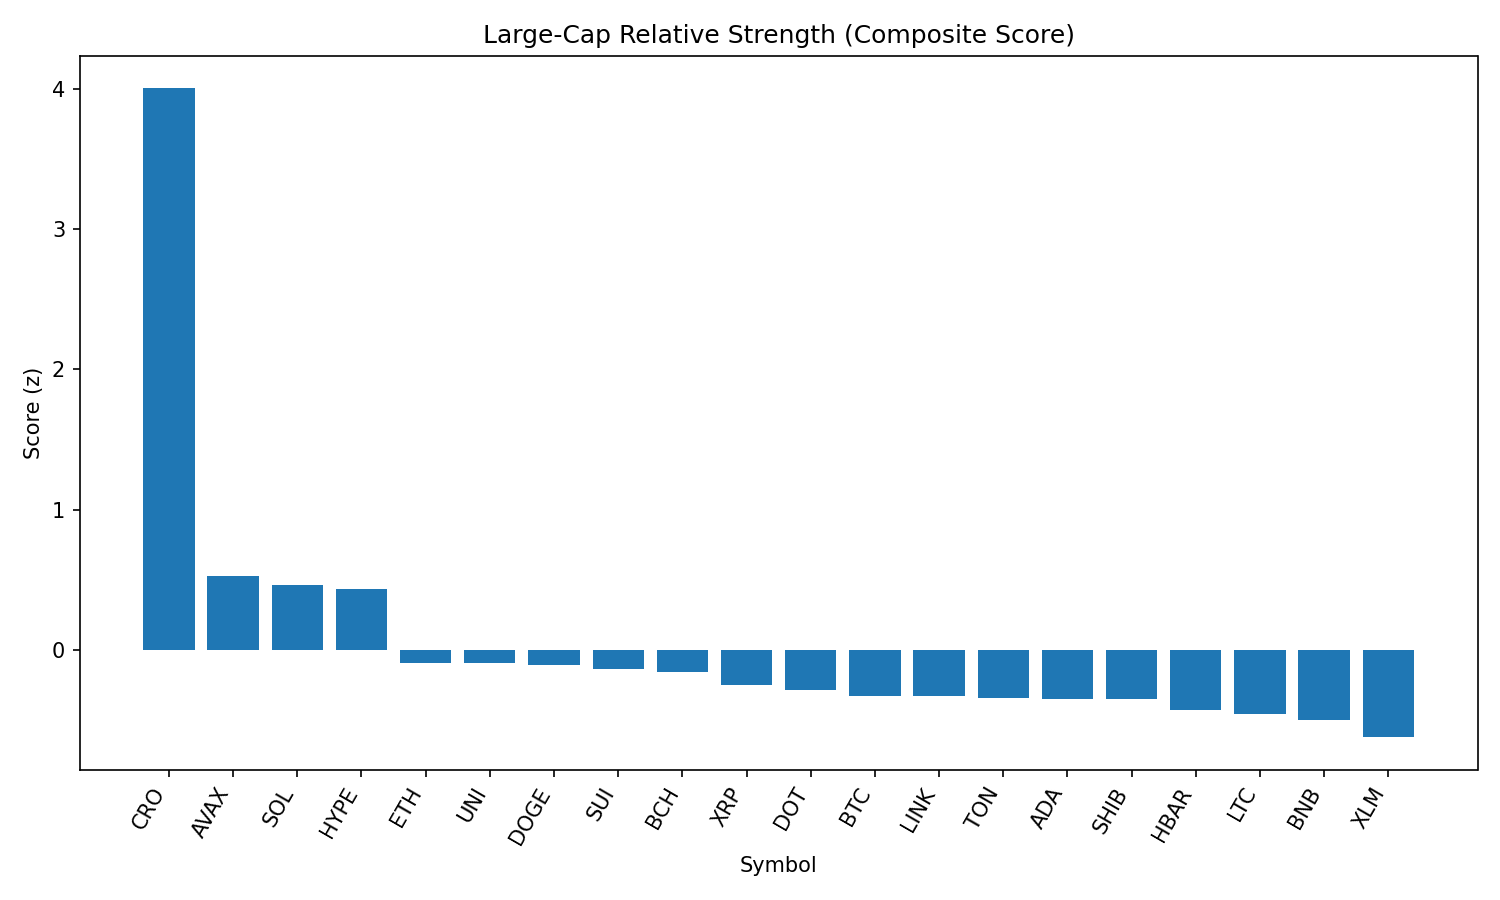

The table this chart was drawn from, first rows:
rank, name, symbol, price, pct_1h, pct_24h, pct_7d, pct_1h_vs_btc, pct_24h_vs_btc, pct_7d_vs_btc, market_cap_rank, market_cap, volume_usd, score
1, Cronos, CRO, 0.2389, 3.381, 19.42, 66.37, 2.853, 17.64, 68.09, 29, 7846440348, 881954107, 4.001
2, Avalanche, AVAX, 24.86, 1.039, 6.381, 9.178, 0.511, 4.602, 10.9, 22, 10496045247, 571956939, 0.526
3, Solana, SOL, 205.0, 0.4496, 8.753, 12.62, -0.0784, 6.974, 14.34, 6, 110876348271, 9264064041, 0.4613
4, Hyperliquid, HYPE, 49.6, 0.2525, 9.207, 17.93, -0.2755, 7.427, 19.64, 16, 13416919993, 573930642, 0.4365
5, Ethereum, ETH, 4617, 0.4301, 3.181, 9.756, -0.09786, 1.402, 11.47, 2, 558729535417, 36971515146, -0.09192
6, Uniswap, UNI, 9.99, 0.7567, 3.383, -2.307, 0.2287, 1.604, -0.5895, 34, 6001774575, 404752388, -0.09338
7, Dogecoin, DOGE, 0.2201, 0.4919, 4.169, 2.496, -0.03611, 2.39, 4.214, 9, 33154495671, 1920095962, -0.1105
8, Sui, SUI, 3.47, 0.794, 2.415, -0.2963, 0.266, 0.6359, 1.421, 19, 12202711200, 1084472910, -0.1347
9, Bitcoin Cash, BCH, 554.8, 0.6494, 3.025, 0.4839, 0.1214, 1.246, 2.201, 21, 11051843945, 311861215, -0.1555
10, XRP, XRP, 3.01, 0.3003, 3.637, 3.931, -0.2277, 1.857, 5.648, 3, 178950660263, 6212236140, -0.2492
11, Polkadot, DOT, 3.89, 0.4721, 2.491, 2.49, -0.05595, 0.7114, 4.207, 35, 5922710008, 223576582, -0.2883
12, Bitcoin, BTC, 111752, 0.528, 1.779, -1.717, 0.0, 0.0, 0.0, 1, 2223497570674, 35637122547, -0.3245
13, Chainlink, LINK, 24.31, 0.6757, 1.671, -3.78, 0.1476, -0.1079, -2.063, 13, 16494503383, 1407373752, -0.3258
14, Toncoin, TON, 3.18, 0.5808, 1.878, -1.887, 0.05277, 0.09917, -0.17, 27, 8172922729, 165081761, -0.3409
15, Cardano, ADA, 0.8648, 0.3633, 2.813, 0.4166, -0.1647, 1.034, 2.134, 11, 31507584668, 1439692424, -0.3495
16, Shiba Inu, SHIB, 1.25e-05, 0.3746, 2.586, 1.606, -0.1535, 0.8063, 3.324, 30, 7365669160, 181136569, -0.3511
17, Hedera, HBAR, 0.2408, 0.196, 2.735, 3.135, -0.332, 0.956, 4.853, 23, 10211743308, 215320105, -0.425
18, Litecoin, LTC, 113.6, 0.3401, 2.09, -1.221, -0.1879, 0.3107, 0.4962, 26, 8643596209, 633855346, -0.4577
19, BNB, BNB, 859.6, 0.188, 1.997, 3.256, -0.34, 0.2178, 4.973, 5, 119739483829, 1205961567, -0.497
20, Stellar, XLM, 0.3857, 0.5746, -0.8603, -2.883, 0.04657, -2.64, -1.166, 20, 12079159655, 403658169, -0.6216
21, TRON, TRX, 0.35, 0.1899, 0.6988, -0.02696, -0.3381, -1.08, 1.69, 10, 33124086565, 935644465, -0.6665
